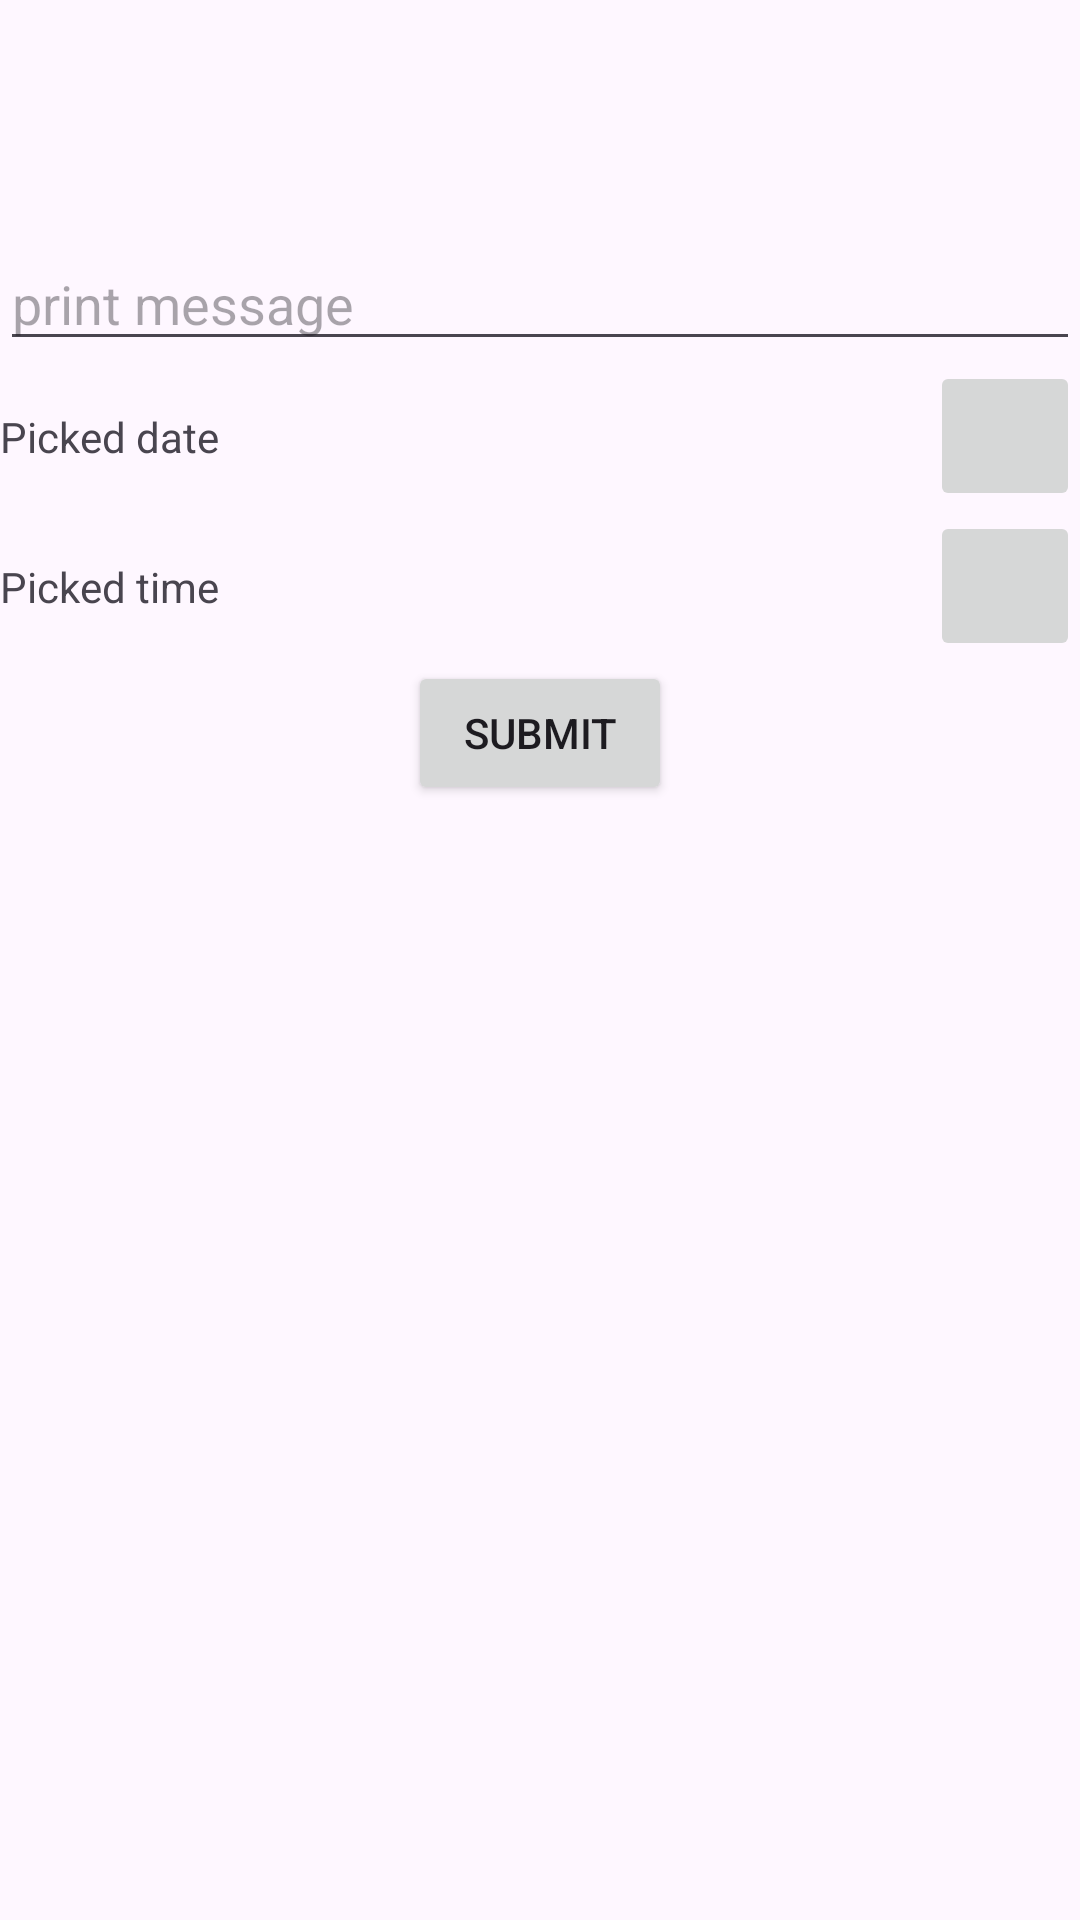

Here is an Android app screen rendered from its layout file. Give the layout XML and the strings, colors and styles it references.
<!-- AndroidManifest.xml: application theme Theme.Work_manager_test -->
<!-- res/layout/fragment_reminder.xml -->
<?xml version="1.0" encoding="utf-8"?>
<androidx.constraintlayout.widget.ConstraintLayout xmlns:android="http://schemas.android.com/apk/res/android"
    android:layout_width="match_parent"
    android:layout_height="match_parent"
    xmlns:app="http://schemas.android.com/apk/res-auto">

    <TextView
        android:id="@+id/countdown"
        android:layout_width="match_parent"
        android:layout_height="wrap_content"
        android:textAlignment="center"
        app:layout_constraintStart_toStartOf="parent"
        app:layout_constraintTop_toTopOf="parent"
        android:layout_marginVertical="30dp"/>

    <EditText
        android:id="@+id/messageBox"
        android:layout_width="match_parent"
        android:layout_height="wrap_content"
        android:hint="print message"
        app:layout_constraintTop_toBottomOf="@id/countdown"
        app:layout_constraintStart_toStartOf="parent"
        android:layout_marginVertical="30dp"/>

    <androidx.appcompat.widget.AppCompatTextView
        android:id="@+id/dateText"
        android:layout_width="wrap_content"
        android:layout_height="wrap_content"
        app:layout_constraintBottom_toBottomOf="@id/pickDateButton"
        app:layout_constraintStart_toStartOf="parent"
        android:text="Picked date"
        app:layout_constraintTop_toBottomOf="@id/messageBox"/>

    <ImageButton
        android:id="@+id/pickDateButton"
        android:src="@drawable/icon_calendar"
        android:layout_width="50dp"
        android:layout_height="50dp"
        app:layout_constraintEnd_toEndOf="parent"
        app:layout_constraintTop_toBottomOf="@id/messageBox"/>

    <androidx.appcompat.widget.AppCompatTextView
        android:id="@+id/timeText"
        android:layout_width="wrap_content"
        android:layout_height="wrap_content"
        app:layout_constraintStart_toStartOf="parent"
        app:layout_constraintBottom_toBottomOf="@id/pickTimeButton"
        android:text="Picked time"
        app:layout_constraintTop_toBottomOf="@id/pickDateButton"/>

    <ImageButton
        android:id="@+id/pickTimeButton"
        android:src="@drawable/icon_clock"
        android:scaleType="fitCenter"
        android:layout_width="50dp"
        android:layout_height="50dp"
        app:layout_constraintEnd_toEndOf="parent"
        app:layout_constraintTop_toBottomOf="@id/pickDateButton"/>
    <Button
        android:id="@+id/submit"
        android:layout_width="wrap_content"
        android:layout_height="wrap_content"
        app:layout_constraintTop_toBottomOf="@id/pickTimeButton"
        app:layout_constraintStart_toStartOf="parent"
        app:layout_constraintEnd_toEndOf="parent"
        android:text="Submit"/>

    <androidx.recyclerview.widget.RecyclerView
        android:id="@+id/reminder_list"
        android:layout_width="match_parent"
        android:layout_height="0dp"
        app:layout_constraintTop_toBottomOf="@id/submit"
        app:layout_constraintBottom_toBottomOf="parent"/>

</androidx.constraintlayout.widget.ConstraintLayout>
<!-- resources referenced by this layout -->
<resources>
  <style name="Theme.Work_manager_test" parent="Base.Theme.Work_manager_test" />
  <style name="Base.Theme.Work_manager_test" parent="Theme.Material3.DayNight.NoActionBar">
          
          
      </style>
</resources>
